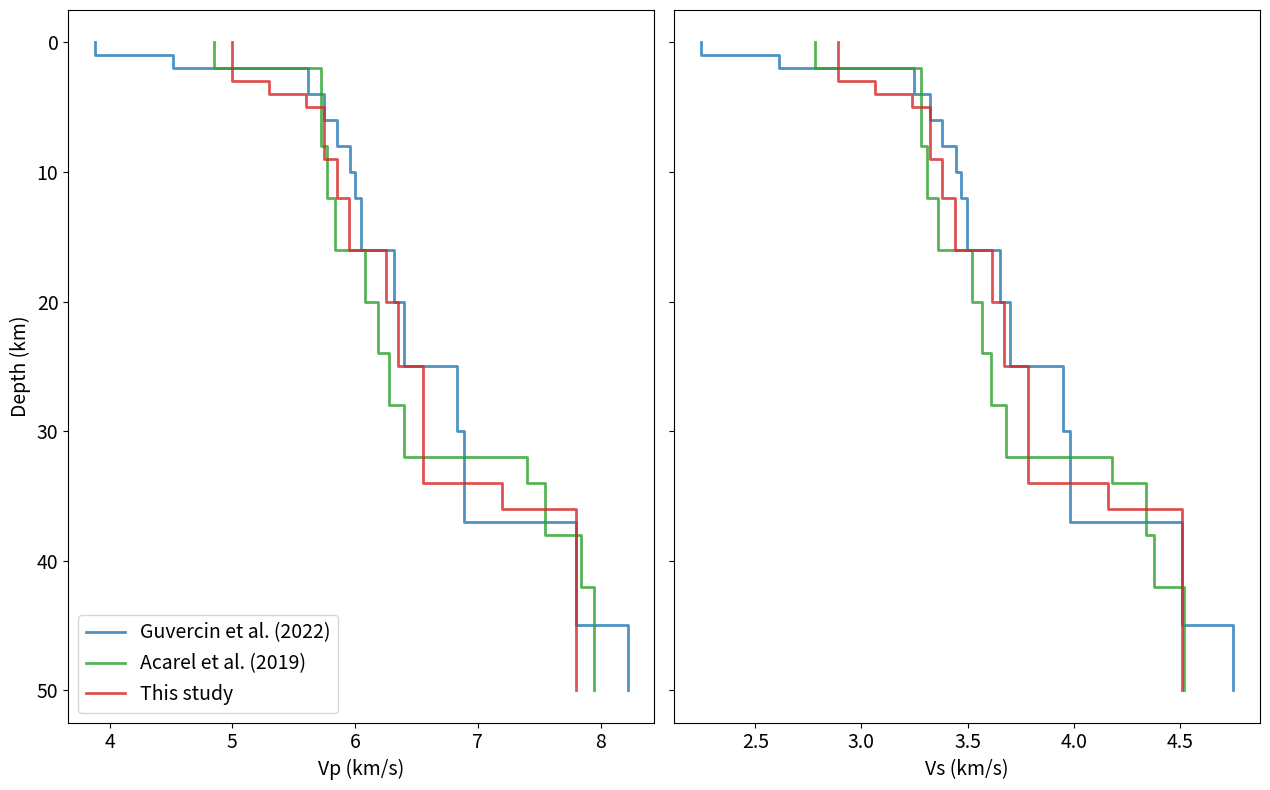

The matplotlib source for this figure: (Note: this script raises an exception after producing the figure.)
import numpy as np
import matplotlib.pyplot as plt

# i/o paths
fout = 'output/eg_velo-mod.pdf'
dep_list = [[0,1,2,4,6,8,10,12,16,20,25,30,37,45],
    [0,2,8,12,16,20,24,28,32,34,38,42],
    [0,3,4,5,9,12,16,20,25,34,36]]
last_dep = 50
vp_list = [[3.88,4.52,5.62,5.75,5.85,5.96,6.00,6.05,6.32,6.40,6.83,6.89,7.80,8.22],
    [4.85,5.72,5.77,5.84,6.08,6.19,6.28,6.40,7.40,7.55,7.84,7.95],
    [5.0,5.3,5.6,5.75,5.85,5.95,6.25,6.35,6.55,7.2,7.8]]
vs_list = [1.73,[2.78,3.28,3.31,3.36,3.52,3.57,3.61,3.68,4.18,4.34,4.38,4.52],1.73]
num_mod = len(dep_list)
names = ['Guvercin et al. (2022)','Acarel et al. (2019)','This study']
colors = ['tab:blue','tab:green','tab:red']
# fig config
fig_size = (16*0.8, 10*0.8)
fsize_label = 14
fsize_title = 18
alpha = 0.8
line_wid = 2.

def plot_label(xlabel=None, ylabel=None, title=None, xvis=True, yvis=True):
    if xlabel: plt.xlabel(xlabel, fontsize=fsize_label)
    if ylabel: plt.ylabel(ylabel, fontsize=fsize_label)
    if title: plt.title(title, fontsize=fsize_title)
    plt.setp(ax.xaxis.get_majorticklabels(), fontsize=fsize_label, visible=xvis)
    plt.setp(ax.yaxis.get_majorticklabels(), fontsize=fsize_label, visible=yvis)

plt.figure(figsize=fig_size)
ax = plt.subplot(121)
ax.invert_yaxis()
for ii in range(num_mod):
  dep = [dep for dep in dep_list[ii] for _ in range(2)]; dep += [last_dep]; del dep[0]
  vp = [vp for vp in vp_list[ii] for _ in range(2)]
  plt.plot(vp, dep, color=colors[ii], lw=line_wid, alpha=alpha, label=names[ii])
plt.legend(fontsize=fsize_label, loc='lower left')
plot_label('Vp (km/s)', 'Depth (km)')
ax = plt.subplot(122)
ax.invert_yaxis()
for ii in range(num_mod):
  dep = [dep for dep in dep_list[ii] for _ in range(2)]; dep += [last_dep]; del dep[0]
  if not type(vs_list[ii])==list: vs = [vp/vs_list[ii] for vp in vp_list[ii] for _ in range(2)]
  else: vs = [vs for vs in vs_list[ii] for _ in range(2)]
  plt.plot(vs, dep, color=colors[ii], lw=line_wid, alpha=alpha)
plot_label('Vs (km/s)', yvis=False)
# save fig
plt.tight_layout()
plt.savefig(fout)
